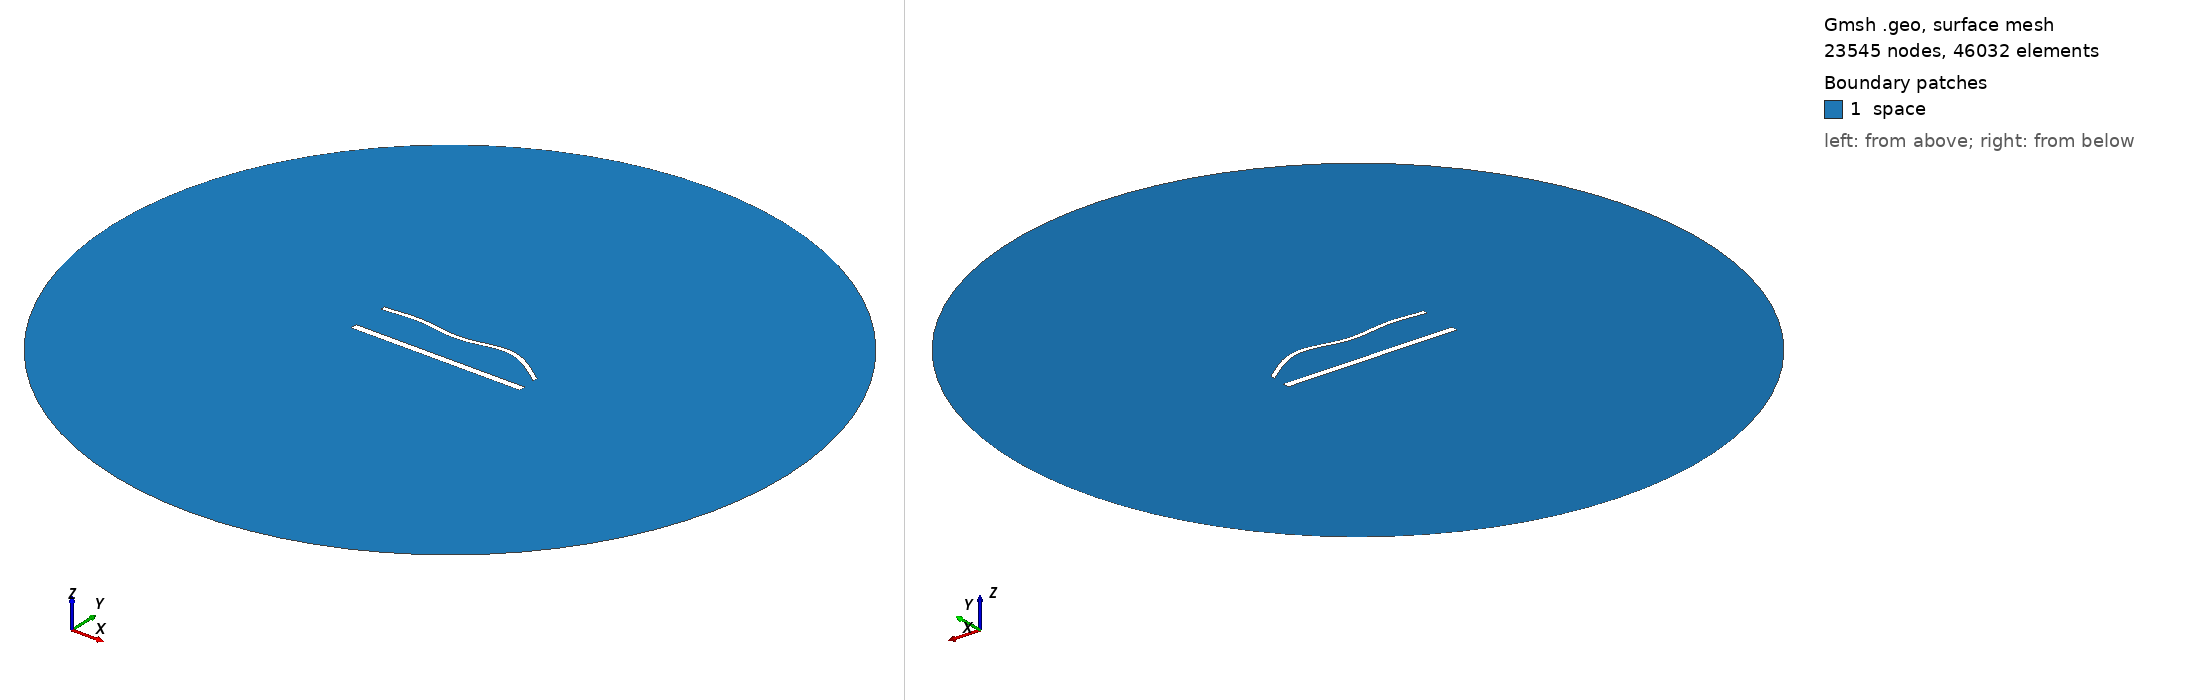

Gmsh geometry script, surface-meshed: 23545 nodes, 46032 surface elements. Boundary patches (legend numbers): 1 space. Left view from above one corner, right view from below the opposite corner. Legend entries are the model's physical surfaces. The drawing asked Gmsh for element sizes between 1% and 20% of the model's largest extent; the script's own settings can give other sizes.

=== 1722.geo (drawn) ===
//---------------------------------------
// Geometry kernel
//---------------------------------------

SetFactory("OpenCASCADE");



//---------------------------------------
// Parameters of the geometry
//---------------------------------------

// Overetch of the upper plate
overetch = 0.5;

// Distance between the plates
distance = 22.5;

// Discretization over the x axis (for the deformation)
nx = 50; 

// Length of the plate
L = 100 - overetch; 

// Number of modes
n = 4; 

// 1st mode coefficient
coeff(1) = -1.5;
beta(1) = 0.596864 * 3.1415926535 / L;

// 2nd mode coefficient
coeff(2) = 1.5;
beta(2) = 1.49418 * 3.1415926535 / L;

// 3rd mode coefficient
coeff(3) = -1.5;
beta(3) = 2.50025 * 3.1415926535 / L;

// 4th mode coefficient
coeff(4) = 1.5;
beta(4) = 3.49999 * 3.1415926535 / L;



//---------------------------------------
// Upper plate (deformed rectangle)
//---------------------------------------

// Coordiantes of the upper plate
xmin = -50;
xmax = 50 - overetch;

// Height of the upper plate
yheight = 4 - 2 * overetch;

// Indexes of the points
UpperID[] = {};
LowerID[] = {};
LeftID[] = {};
RightID[] = {};

// Point index
p = 1;

// Horizontal edges
For i In {1:nx}
    x = xmin + (i-1)*(xmax - xmin)/(nx-1);

    y_bottom = distance / 2 + overetch;
    For j In {1:n}
        C = (Cosh(beta(j)*L) + Cos(beta(j)*L)) / (Sinh(beta(j)*L) + Sin(beta(j)*L));
        y_bottom  = y_bottom + coeff(j) * (Cosh(beta(j)*(x+50)) - Cos(beta(j)*(x+50)) - C * (Sinh(beta(j)*(x+50)) - Sin(beta(j)*(x+50))));
    EndFor

    y_top = y_bottom + yheight;

    Point(p) = {x, y_top, 0, 1.0};
    UpperID[i] = p;
    p = p + 1;

    Point(p) = {x, y_bottom, 0, 1.0};
    LowerID[i] = p;
    p = p + 1;
EndFor

// Create point lists
UpperPts[] = {}; LowerPts[] = {};
For i In {1:nx}
  UpperPts[] += {UpperID[i]};
  LowerPts[] += {LowerID[i]};
EndFor

// Build splines
Spline(1) = {UpperPts[]};
Spline(2) = {LowerPts[]};
Line(3) = {LowerPts[nx-1], UpperPts[nx-1]};
Line(4) = {LowerPts[0], UpperPts[0]};

// Build the plane surface
Curve Loop(1) = {2, 3, -1, -4};
Plane Surface(1) = {1};



//---------------------------------------
// Lower plate (rectangle)
//---------------------------------------

// Vertices
Point(1001) = {-50, -distance/2, 0, 1.0};
Point(1002) = { 50, -distance/2, 0, 1.0};
Point(1003) = { 50,  -distance/2 + 4, 0, 1.0};
Point(1004) = {-50,  -distance/2 + 4, 0, 1.0};

// Edges
Line(5) = {1001, 1002};
Line(6) = {1002, 1003};
Line(7) = {1003, 1004};
Line(8) = {1004, 1001};

// Plane surface
Line Loop(2) = {5, 6, 7, 8};
Plane Surface(2) = {2}; 



//---------------------------------------
// Outer (fictious) boundary
//---------------------------------------

// Points
Point(1005) = {0, 0, 0};       // Center
Point(1006) = {200, 0, 0};     // Start point
Point(1007) = {0, 200, 0};     // 90 degrees
Point(1008) = {-200, 0, 0};    // 180 degrees
Point(1009) = {0, -200, 0};    // 270 degrees

// Circle arcs (each needs start, center, end)
Circle(9) = {1006, 1005, 1007};
Circle(10) = {1007, 1005, 1008};
Circle(11) = {1008, 1005, 1009};
Circle(12) = {1009, 1005, 1006};

// Plane surface for the entire domain
Curve Loop(3) = {9, 10, 11, 12};
Surface(3) = {3};

// Subtract the plates from the whole domain to obtain the actual domain where we want to solve the equations
BooleanDifference{ Surface{3}; Delete; }{ Surface{1}; Surface{2}; Delete; }




//---------------------------------------
// Transfinite Lines/Curves
//---------------------------------------

// Set the number of points on the boundaries
r = 6;
d = 0.15;

// Plates
Transfinite Curve {1} = 50*r/4 Using Progression 1;
Transfinite Line {2} = 50*r Using Progression 1;
Transfinite Curve {3, 4} = 2*r Using Progression 1+d;
Transfinite Line {5} = 50*r/4 Using Progression 1;
Transfinite Line {7} = 50*r Using Progression 1;
Transfinite Line {6} = 2*r Using Progression 1-d;
Transfinite Line {8} = 2*r Using Progression 1+d;

// Outer boundary
Transfinite Line {9, 10, 11, 12} = 20 Using Progression 1;



//---------------------------------------
// Physical groups
//---------------------------------------                

// Physical curves (boundaries)
Physical Line("force_segment", 10) = {2};
Physical Line("upper_plate", 11) = {1, 3, 4};
Physical Line("lower_plate", 12) = {5, 6, 7, 8};
Physical Line("boundary", 20) = {9, 10, 11, 12};

// Physical Surfaces
Physical Surface("space", 30) = {3};



//---------------------------------------
// 6. Generate the Mesh
//---------------------------------------

// 2D mesh generation
Mesh 2;
